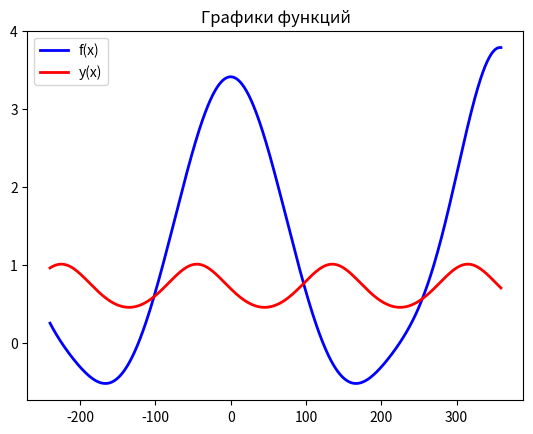

Reproduce this figure in Python.
# Задание
# Постройте графики следующих функций на интервале от -240o до 360o:
# 10_step.png
# На оси OX должны быть отмечены значения в ГРАДУСАХ.
#
# Пояснение.
#
# Для вычисления функций cos и sin значения x нужно перевести в радианы.
#
# По графику ответьте на вопросы.
from math import cos, sin, log1p, radians, exp
import matplotlib.pyplot as plt


# log1p - натуральный логарифм ln
# exp - e^x , пример: exp( sin(radians(x)) ) - это e^sin(X)

def func_1(x):
    res = exp(cos(radians(x))) + log1p(((sin(radians(x) * 0.8) ** 2) + 1)) * cos(radians(x))
    return res


def func_2(x):
    res = -log1p((cos(radians(x)) + sin(radians(x))) ** 2 + 1.7) + 2
    return res


func_1_x = []
func_1_y = []
func_2_x = []
func_2_y = []

for i in range(-240, 360):
    func_1_x.append(i)
    func_1_y.append(func_1(i))
    func_2_x.append(i)
    func_2_y.append(func_2(i))

line_f = plt.plot(func_1_x, func_1_y, label='f(x)')
line_y = plt.plot(func_2_x, func_2_y, label='y(x)')

plt.setp(line_f, color="blue", linewidth=2)
plt.setp(line_y, color="red", linewidth=2)

plt.legend()
plt.title("Графики функций")

plt.show()
